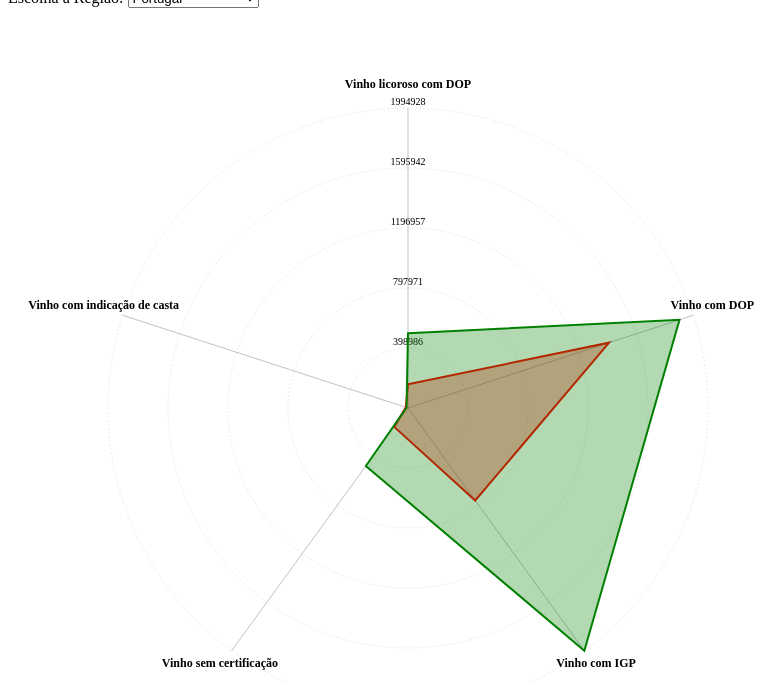
D3 v7 page, settled after 480 driven frames (8 s of simulated time); the page loaded 1 data file(s).


      (async function () {
        const data = await d3.json("DataSet_wine.json");

        // Configurações do gráfico
        const svg = d3.select("svg");
        const width = +svg.attr("width");
        const height = +svg.attr("height");
        const radius = Math.min(width, height) / 2 - 100;
        const center = { x: width / 2, y: height / 2 };
        const qualities = [
          "Vinho licoroso com DOP",
          "Vinho com DOP",
          "Vinho com IGP",
          "Vinho sem certificação",
          "Vinho com indicação de casta",
        ];

        // Função para processar os dados no formato necessário
        function prepareRadarData(regionData) {
          const tintoData = qualities.map(
            (quality) => +regionData[quality]?.Tinto || 0
          );
          const verdeData = qualities.map(
            (quality) => +regionData[quality]?.Verde || 0
          );

          return {
            Tinto: tintoData,
            Verde: verdeData,
          };
        }

        // Criar e atualizar o gráfico
        function createRadarChart(region) {
          svg.selectAll("*").remove(); // Limpa o gráfico anterior

          const regionData = data[region];
          const radarData = prepareRadarData(regionData);

          // Escala radial
          const maxValue = Math.max(...radarData.Tinto, ...radarData.Verde);
          const scale = d3
            .scaleLinear()
            .domain([0, maxValue])
            .range([0, radius]);

          // Criação do eixo radial
          const angleSlice = (2 * Math.PI) / qualities.length;

          // Desenhar grades radiais
          const gridLevels = 5;
          for (let i = 0; i <= gridLevels; i++) {
            const level = (radius / gridLevels) * i;

            svg
              .append("circle")
              .attr("cx", center.x)
              .attr("cy", center.y)
              .attr("r", level)
              .style("fill", "none")
              .style("stroke", "lightgray")
              .style("stroke-dasharray", "2,2")
              .style("stroke-width", 0.5);
          }

          // Adicionar rótulos dos níveis
          for (let i = 1; i <= gridLevels; i++) {
            const value = Math.round((maxValue / gridLevels) * i);
            svg
              .append("text")
              .attr("x", center.x)
              .attr("y", center.y - (radius / gridLevels) * i)
              .attr("dy", "-0.3em")
              .style("font-size", "10px")
              .style("text-anchor", "middle")
              .text(value);
          }

          // Adicionar eixos
          // Adicionar eixos
          qualities.forEach((quality, i) => {
            const angle = angleSlice * i - Math.PI / 2; // Ângulo para cada qualidade
            const x1 = center.x;
            const y1 = center.y;
            const x2 = center.x + Math.cos(angle) * radius;
            const y2 = center.y + Math.sin(angle) * radius;

            // Linhas dos eixos
            svg
              .append("line")
              .attr("x1", x1)
              .attr("y1", y1)
              .attr("x2", x2)
              .attr("y2", y2)
              .style("stroke", "gray")
              .style("stroke-width", 0.5);

            // Adicionar "padding" ao rótulo radialmente
            const padding = 20; // Ajuste o valor do padding para aumentar ou diminuir o afastamento
            const labelX = center.x + Math.cos(angle) * (radius + padding);
            const labelY = center.y + Math.sin(angle) * (radius + padding);

            // Rótulos das qualidades
            svg
              .append("text")
              .attr("x", labelX)
              .attr("y", labelY)
              .style("font-size", "12px")
              .style("font-weight", "bold")
              .style("text-anchor", "middle") // Centraliza os rótulos
              .text(quality);
          });

          // Função para calcular os pontos do radar
          function calculatePoints(data) {
            return data.map((value, i) => {
              const angle = angleSlice * i - Math.PI / 2;
              const r = scale(value);
              return [
                center.x + Math.cos(angle) * r,
                center.y + Math.sin(angle) * r,
              ];
            });
          }

          // Dados das áreas
          const tintoPoints = calculatePoints(radarData.Tinto);
          const verdePoints = calculatePoints(radarData.Verde);

          // Desenhar área para "Tinto"
          svg
            .append("polygon")
            .attr("points", tintoPoints.map((d) => d.join(",")).join(" "))
            .style("fill", "red")
            .style("fill-opacity", 0.3)
            .style("stroke", "red")
            .style("stroke-width", 2);

          // Desenhar área para "Verde"
          svg
            .append("polygon")
            .attr("points", verdePoints.map((d) => d.join(",")).join(" "))
            .style("fill", "green")
            .style("fill-opacity", 0.3)
            .style("stroke", "green")
            .style("stroke-width", 2);
        }

        // Criar o seletor de regiões
        const regionSelect = d3.select("#region-select");
        regionSelect
          .selectAll("option")
          .data(Object.keys(data))
          .enter()
          .append("option")
          .text((d) => d);

        // Atualizar gráfico ao selecionar região
        regionSelect.on("change", function () {
          createRadarChart(this.value);
        });

        // Inicializar com a primeira região
        createRadarChart(Object.keys(data)[0]);
      })();
    

### data: DataSet_wine.json
{
 "Portugal": {
  "Total": {
   "Total": "7372569",
   "Verde": "4877703",
   "Tinto": "2494866"
  },
  "Vinho licoroso com DOP": {
   "Total": "654798",
   "Verde": "497020",
   "Tinto": "157778"
  },
  "Vinho com DOP": {
   "Total": "3304541",
   "Verde": "1898523",
   "Tinto": "1406018"
  },
  "Vinho com IGP": {
   "Total": "2755335",
   "Verde": "1994928",
   "Tinto": "760407"
  },
  "Vinho com indicação de casta": {
   "Total": "25741",
   "Verde": "10541",
   "Tinto": "15200"
  },
  "Vinho sem certificação": {
   "Total": "632154",
   "Verde": "476691",
   "Tinto": "155463"
  }
 },
 "Continente": {
  "Total": {
   "Total": "7331304",
   "Verde": "4841519",
   "Tinto": "2489786"
  },
  "Vinho licoroso com DOP": {
   "Total": "624656",
   "Verde": "467013",
   "Tinto": "157643"
  },
  "Vinho com DOP": {
   "Total": "3299004",
   "Verde": "1897343",
   "Tinto": "1401661"
  },
  "Vinho com IGP": {
   "Total": "2754099",
   "Verde": "1993901",
   "Tinto": "760198"
  },
  "Vinho com indicação de casta": {
   "Total": "25738",
   "Verde": "10541",
   "Tinto": "15197"
  },
  "Vinho sem certificação": {
   "Total": "627808",
   "Verde": "472721",
   "Tinto": "155087"
  }
 },
 "Verdes": {
  "Total": {
   "Total": "924480",
   "Verde": "124831",
   "Tinto": "799649"
  },
  "Vinho licoroso com DOP": {
   "Total": "0",
   "Verde": "0",
   "Tinto": "0"
  },
  "Vinho com DOP": {
   "Total": "879226",
   "Verde": "116437",
   "Tinto": "762788"
  },
  "Vinho com IGP": {
   "Total": "29141",
   "Verde": "4927",
   "Tinto": "24214"
  },
  "Vinho com indicação de casta": {
   "Total": "1107",
   "Verde": "229",
   "Tinto": "878"
  },
  "Vinho sem certificação": {
   "Total": "15007",
   "Verde": "3238",
   "Tinto": "11769"
  }
 },
 "Trás-os-Montes": {
  "Total": {
   "Total": "100793",
   "Verde": "89113",
   "Tinto": "11679"
  },
  "Vinho licoroso com DOP": {
   "Total": "18",
   "Verde": "18",
   "Tinto": "0"
  },
  "Vinho com DOP": {
   "Total": "17396",
   "Verde": "13488",
   "Tinto": "3908"
  },
  "Vinho com IGP": {
   "Total": "5474",
   "Verde": "3653",
   "Tinto": "1821"
  },
  "Vinho com indicação de casta": {
   "Total": "30",
   "Verde": "18",
   "Tinto": "12"
  },
  "Vinho sem certificação": {
   "Total": "77875",
   "Verde": "71936",
   "Tinto": "5939"
  }
 },
 "Douro": {
  "Total": {
   "Total": "1402222",
   "Verde": "1046641",
   "Tinto": "355582"
  },
  "Vinho licoroso com DOP": {
   "Total": "606403",
   "Verde": "465114",
   "Tinto": "141290"
  },
  "Vinho com DOP": {
   "Total": "723875",
   "Verde": "526481",
   "Tinto": "197394"
  },
  "Vinho com IGP": {
   "Total": "4881",
   "Verde": "2376",
   "Tinto": "2504"
  },
  "Vinho com indicação de casta": {
   "Total": "189",
   "Verde": "147",
   "Tinto": "42"
  },
  "Vinho sem certificação": {
   "Total": "66874",
   "Verde": "52522",
   "Tinto": "14352"
  }
 },
 "Bairrada": {
  "Total": {
   "Total": "251004",
   "Verde": "162672",
   "Tinto": "88332"
  },
  "Vinho licoroso com DOP": {
   "Total": "39",
   "Verde": "39",
   "Tinto": "0"
  },
  "Vinho com DOP": {
   "Total": "157766",
   "Verde": "84458",
   "Tinto": "73308"
  },
  "Vinho com IGP": {
   "Total": "32543",
   "Verde": "28640",
   "Tinto": "3903"
  },
  "Vinho com indicação de casta": {
   "Total": "5343",
   "Verde": "4156",
   "Tinto": "1187"
  },
  "Vinho sem certificação": {
   "Total": "55313",
   "Verde": "45379",
   "Tinto": "9934"
  }
 },
 "Dão": {
  "Total": {
   "Total": "281195",
   "Verde": "224261",
   "Tinto": "56934"
  },
  "Vinho licoroso com DOP": {
   "Total": "0",
   "Verde": "0",
   "Tinto": "0"
  },
  "Vinho com DOP": {
   "Total": "253379",
   "Verde": "201076",
   "Tinto": "52303"
  },
  "Vinho com IGP": {
   "Total": "5125",
   "Verde": "4442",
   "Tinto": "683"
  },
  "Vinho com indicação de casta": {
   "Total": "454",
   "Verde": "222",
   "Tinto": "232"
  },
  "Vinho sem certificação": {
   "Total": "22236",
   "Verde": "18520",
   "Tinto": "3716"
  }
 },
 "Beira Interior": {
  "Total": {
   "Total": "185796",
   "Verde": "142562",
   "Tinto": "43234"
  },
  "Vinho licoroso com DOP": {
   "Total": "26",
   "Verde": "26",
   "Tinto": "0"
  },
  "Vinho com DOP": {
   "Total": "91294",
   "Verde": "68298",
   "Tinto": "22996"
  },
  "Vinho com IGP": {
   "Total": "36156",
   "Verde": "29570",
   "Tinto": "6586"
  },
  "Vinho com indicação de casta": {
   "Total": "0",
   "Verde": "0",
   "Tinto": "0"
  },
  "Vinho sem certificação": {
   "Total": "58320",
   "Verde": "44668",
   "Tinto": "13652"
  }
 },
 "Távora-Varosa": {
  "Total": {
   "Total": "52440",
   "Verde": "22347",
   "Tinto": "30093"
  },
  "Vinho licoroso com DOP": {
   "Total": "0",
   "Verde": "0",
   "Tinto": "0"
  },
  "Vinho com DOP": {
   "Total": "31134",
   "Verde": "11493",
   "Tinto": "19641"
  },
  "Vinho com IGP": {
   "Total": "1334",
   "Verde": "318",
   "Tinto": "1016"
  },
  "Vinho com indicação de casta": {
   "Total": "0",
   "Verde": "0",
   "Tinto": "0"
  },
  "Vinho sem certificação": {
   "Total": "19972",
   "Verde": "10536",
   "Tinto": "9436"
  }
 },
 "Tejo": {
  "Total": {
   "Total": "759079",
   "Verde": "375641",
   "Tinto": "383438"
  },
  "Vinho licoroso com DOP": {
   "Total": "697",
   "Verde": "63",
   "Tinto": "633"
  },
  "Vinho com DOP": {
   "Total": "132132",
   "Verde": "90627",
   "Tinto": "41505"
  },
  "Vinho com IGP": {
   "Total": "509059",
   "Verde": "225791",
   "Tinto": "283268"
  },
  "Vinho com indicação de casta": {
   "Total": "2349",
   "Verde": "10",
   "Tinto": "2339"
  },
  "Vinho sem certificação": {
   "Total": "114843",
   "Verde": "59150",
   "Tinto": "55693"
  }
 },
 "Lisboa": {
  "Total": {
   "Total": "1538940",
   "Verde": "1254763",
   "Tinto": "284177"
  },
  "Vinho licoroso com DOP": {
   "Total": "575",
   "Verde": "112",
   "Tinto": "463"
  },
  "Vinho com DOP": {
   "Total": "67346",
   "Verde": "48227",
   "Tinto": "19119"
  },
  "Vinho com IGP": {
   "Total": "1320485",
   "Verde": "1086356",
   "Tinto": "234129"
  },
  "Vinho com indicação de casta": {
   "Total": "13779",
   "Verde": "4454",
   "Tinto": "9325"
  },
  "Vinho sem certificação": {
… [head cut at 6 KiB]